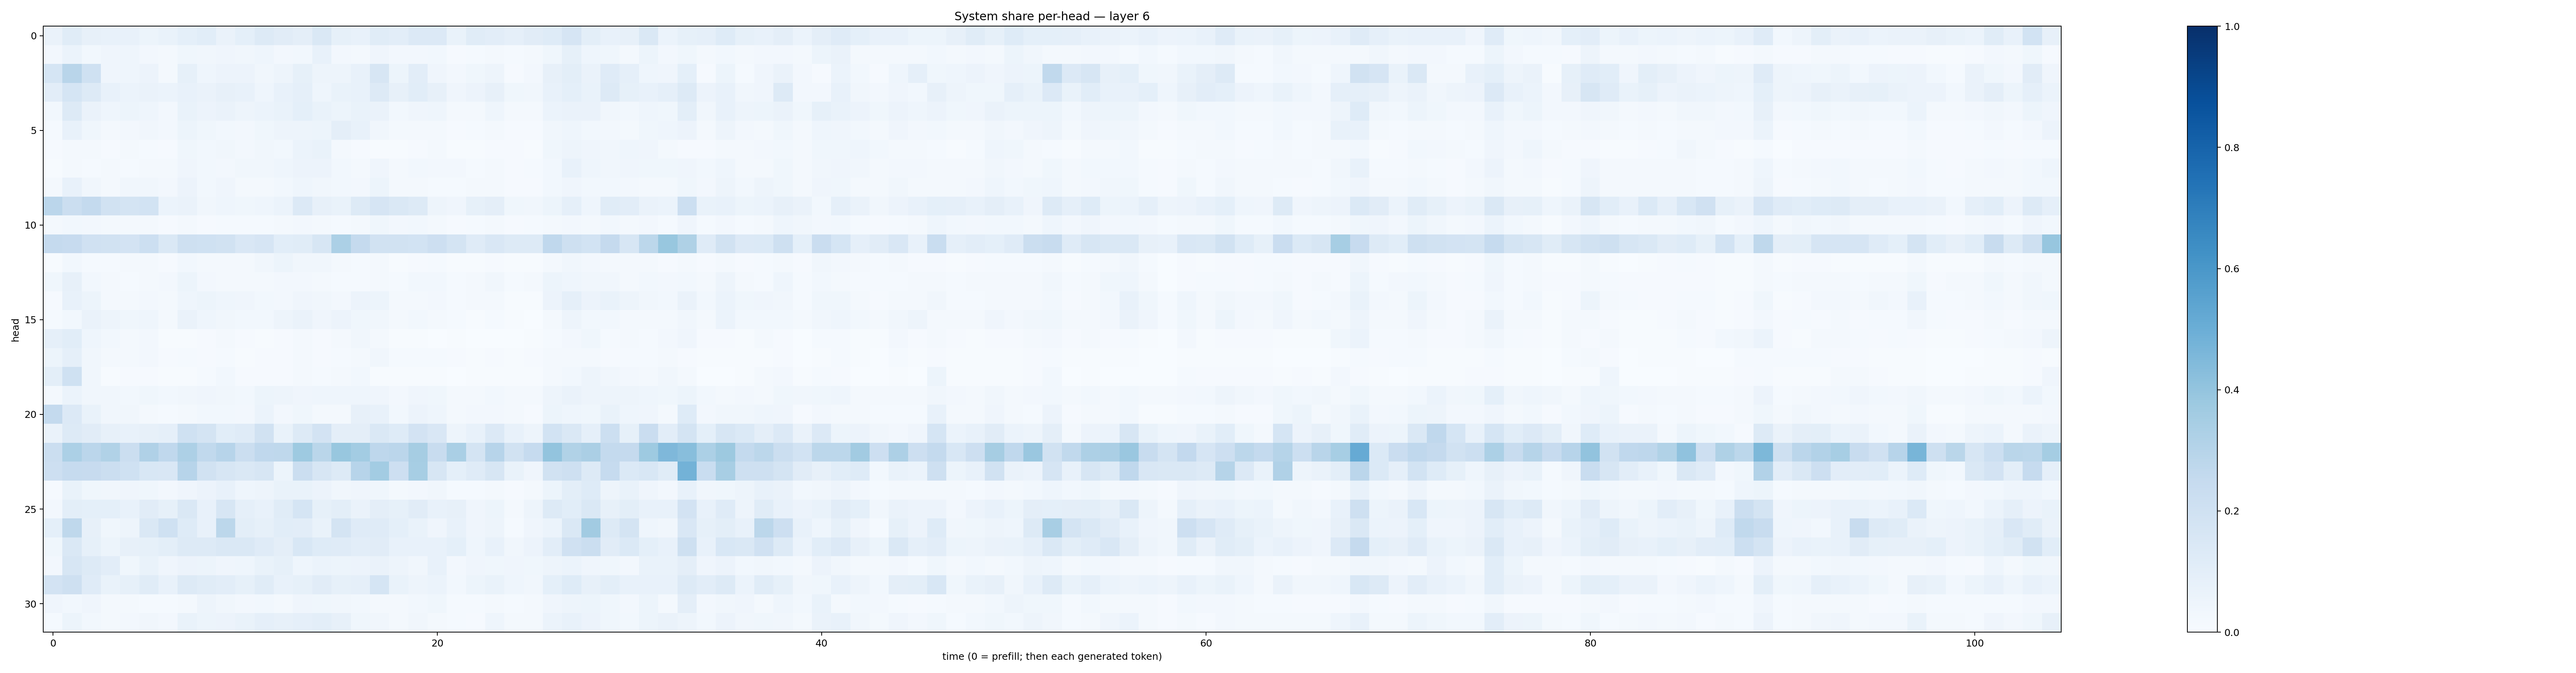

Source data for this figure (header and first rows):
0.062693976, 0.11381979, 0.07825646, 0.074319564, 0.071161926, 0.05424038, 0.06705571, 0.09137848, 0.106863946, 0.06348875, 0.09137713, 0.12971565, 0.11161229, 0.09491947, 0.14210035, 0.08254663, 0.0722525, 0.11478062, 0.10492682, 0.13373046, 0.13296913, 0.06766391, 0.11476465, 0.10177276
0.02525, 0.06054, 0.02827, 0.04081, 0.04385, 0.02443, 0.02078, 0.03771, 0.03223, 0.03934, 0.03287, 0.04301, 0.02684, 0.02905, 0.07255, 0.02588, 0.02034, 0.03936, 0.02352, 0.02397, 0.02762, 0.01131, 0.01512, 0.01904
0.1706, 0.2904, 0.201, 0.04121, 0.04638, 0.05747, 0.01593, 0.08546, 0.04587, 0.05544, 0.05584, 0.03392, 0.05031, 0.08555, 0.05004, 0.04939, 0.07602, 0.1575, 0.05161, 0.1054, 0.04282, 0.02473, 0.0389, 0.04856
0.1049, 0.1703, 0.1267, 0.07608, 0.05911, 0.06562, 0.06152, 0.07634, 0.06479, 0.07836, 0.07064, 0.04649, 0.07229, 0.08915, 0.04374, 0.06949, 0.07525, 0.1308, 0.07905, 0.1074, 0.07874, 0.04167, 0.05825, 0.08032
0.02847, 0.1311, 0.06624, 0.04421, 0.0526, 0.046, 0.02561, 0.06726, 0.05672, 0.06487, 0.04992, 0.06031, 0.06767, 0.09227, 0.06846, 0.05447, 0.0669, 0.06615, 0.02846, 0.03924, 0.04624, 0.02079, 0.01993, 0.04318
0.01313, 0.07235, 0.03881, 0.02229, 0.02509, 0.03364, 0.02533, 0.05096, 0.0378, 0.02781, 0.02586, 0.0362, 0.04892, 0.04862, 0.05339, 0.09673, 0.07629, 0.0323, 0.01878, 0.0186, 0.01828, 0.008181, 0.01265, 0.01885
0.008818, 0.02033, 0.01921, 0.01123, 0.01729, 0.01258, 0.01044, 0.0376, 0.03115, 0.034, 0.02466, 0.03222, 0.02997, 0.06212, 0.07008, 0.02231, 0.01074, 0.006835, 0.005226, 0.009725, 0.01905, 0.006115, 0.004903, 0.01161
0.005288, 0.02174, 0.01494, 0.01871, 0.01553, 0.01607, 0.0174, 0.04075, 0.02835, 0.02405, 0.03437, 0.03209, 0.04519, 0.0569, 0.05831, 0.02808, 0.02278, 0.0397, 0.01615, 0.03112, 0.02576, 0.02349, 0.01366, 0.02321
0.01825, 0.07275, 0.03444, 0.02172, 0.03358, 0.03473, 0.02464, 0.05741, 0.02983, 0.0395, 0.02301, 0.02029, 0.02798, 0.04668, 0.03505, 0.02834, 0.02714, 0.053, 0.02275, 0.01955, 0.01438, 0.01386, 0.01779, 0.02273
0.2851, 0.2244, 0.2568, 0.1896, 0.1775, 0.1847, 0.06128, 0.06566, 0.03165, 0.04504, 0.03852, 0.04573, 0.05907, 0.1336, 0.07817, 0.06765, 0.1323, 0.168, 0.1434, 0.126, 0.04884, 0.04187, 0.08203, 0.09525
0.01856, 0.03099, 0.0264, 0.01892, 0.02281, 0.02122, 0.009451, 0.01641, 0.01111, 0.01521, 0.01335, 0.01422, 0.01653, 0.02599, 0.02134, 0.01322, 0.01941, 0.03543, 0.02693, 0.03019, 0.02133, 0.0107, 0.01438, 0.02163
0.2506, 0.2426, 0.1989, 0.1939, 0.1814, 0.2183, 0.1459, 0.2052, 0.1992, 0.1883, 0.15, 0.1642, 0.1093, 0.1146, 0.157, 0.3306, 0.2517, 0.1917, 0.1913, 0.1838, 0.2124, 0.1773, 0.1204, 0.1523
0.007584, 0.02898, 0.01549, 0.01374, 0.01779, 0.02104, 0.01, 0.02786, 0.01573, 0.01688, 0.02088, 0.03177, 0.05206, 0.03161, 0.03316, 0.0181, 0.0139, 0.0164, 0.007328, 0.01051, 0.01383, 0.005382, 0.005908, 0.01115
0.03713, 0.07912, 0.03104, 0.01815, 0.01463, 0.01659, 0.02443, 0.05282, 0.02506, 0.01845, 0.01863, 0.01926, 0.02518, 0.02433, 0.02264, 0.01482, 0.01476, 0.01614, 0.01298, 0.03082, 0.0295, 0.01519, 0.02283, 0.03359
0.01125, 0.07723, 0.05142, 0.02246, 0.01802, 0.02469, 0.02054, 0.04646, 0.05268, 0.04421, 0.04003, 0.02831, 0.02474, 0.04161, 0.03495, 0.02663, 0.05491, 0.05296, 0.0174, 0.02002, 0.02506, 0.0119, 0.01707, 0.0225
0.01235, 0.02902, 0.06494, 0.05, 0.03522, 0.04412, 0.02205, 0.06377, 0.04409, 0.03285, 0.02792, 0.03012, 0.0483, 0.06471, 0.0403, 0.0552, 0.03766, 0.03378, 0.01861, 0.02843, 0.0192, 0.01305, 0.005609, 0.01178
0.0874, 0.1063, 0.04515, 0.03084, 0.01893, 0.02461, 0.005085, 0.007671, 0.009751, 0.01928, 0.00879, 0.007615, 0.01171, 0.01665, 0.01024, 0.022, 0.03491, 0.02026, 0.006528, 0.005815, 0.00311, 0.005531, 0.003598, 0.002976
0.05145, 0.08822, 0.03305, 0.01967, 0.0181, 0.02498, 0.007902, 0.01253, 0.009102, 0.01364, 0.005971, 0.008785, 0.009534, 0.01891, 0.009422, 0.01547, 0.02008, 0.03483, 0.01269, 0.01424, 0.01241, 0.01084, 0.006296, 0.01115
0.0981, 0.201, 0.03165, 0.006426, 0.00922, 0.008304, 0.006358, 0.005124, 0.013, 0.03015, 0.01006, 0.007976, 0.01032, 0.01846, 0.01248, 0.01965, 0.02798, 0.006437, 0.005391, 0.005386, 0.005808, 0.003702, 0.003975, 0.006243
0.02203, 0.05876, 0.03191, 0.03494, 0.03029, 0.03843, 0.02977, 0.03344, 0.04244, 0.03287, 0.03064, 0.05126, 0.04694, 0.0412, 0.04537, 0.04328, 0.04651, 0.04085, 0.02536, 0.04078, 0.03683, 0.02221, 0.01791, 0.02786
0.2565, 0.1357, 0.06966, 0.03431, 0.03307, 0.01784, 0.01507, 0.02296, 0.02752, 0.02888, 0.02572, 0.06058, 0.02536, 0.03649, 0.01684, 0.01698, 0.07876, 0.07172, 0.02966, 0.05816, 0.04332, 0.01687, 0.02669, 0.02604
0.06425, 0.1291, 0.1119, 0.07963, 0.07354, 0.0785, 0.0862, 0.1997, 0.1783, 0.1069, 0.1196, 0.1876, 0.06821, 0.132, 0.18, 0.09755, 0.09733, 0.1448, 0.1245, 0.18, 0.1499, 0.04797, 0.07046, 0.1331
0.222, 0.3318, 0.2849, 0.3142, 0.2256, 0.3197, 0.2672, 0.3255, 0.2655, 0.2932, 0.2255, 0.2677, 0.2734, 0.3749, 0.2889, 0.3896, 0.3556, 0.2751, 0.283, 0.3485, 0.2362, 0.3369, 0.1766, 0.2933
0.2144, 0.2489, 0.2445, 0.2252, 0.2007, 0.1545, 0.1521, 0.2943, 0.188, 0.1634, 0.1411, 0.1587, 0.05287, 0.2255, 0.1623, 0.1314, 0.2944, 0.3564, 0.2111, 0.3457, 0.1636, 0.09108, 0.1203, 0.162
0.01004, 0.06946, 0.0379, 0.0332, 0.03914, 0.03903, 0.02709, 0.03946, 0.05613, 0.07344, 0.04471, 0.05061, 0.06804, 0.0693, 0.05715, 0.03416, 0.03935, 0.03823, 0.02127, 0.02485, 0.0334, 0.01534, 0.0124, 0.02068
0.02629, 0.1003, 0.09341, 0.09149, 0.07808, 0.1111, 0.08354, 0.1482, 0.07632, 0.162, 0.08939, 0.07758, 0.1149, 0.1697, 0.08276, 0.09911, 0.06327, 0.09527, 0.08257, 0.1097, 0.0722, 0.07977, 0.04043, 0.05267
0.09305, 0.273, 0.07918, 0.03835, 0.05025, 0.1424, 0.2022, 0.1246, 0.07545, 0.2811, 0.09924, 0.08371, 0.1076, 0.1034, 0.06979, 0.1761, 0.1185, 0.1176, 0.09163, 0.06683, 0.04214, 0.07619, 0.04016, 0.04863
0.0372, 0.1474, 0.08455, 0.0518, 0.07835, 0.08217, 0.09971, 0.1282, 0.1322, 0.1457, 0.1436, 0.118, 0.09744, 0.154, 0.1226, 0.1194, 0.1042, 0.1112, 0.07282, 0.07202, 0.07318, 0.09261, 0.04363, 0.076
0.02726, 0.1607, 0.1274, 0.1029, 0.03703, 0.06911, 0.04269, 0.05733, 0.05342, 0.04295, 0.04595, 0.07019, 0.08231, 0.0452, 0.05935, 0.05339, 0.05567, 0.0639, 0.04926, 0.03426, 0.07626, 0.02443, 0.04114, 0.0372
0.1834, 0.2082, 0.1186, 0.06796, 0.08245, 0.1162, 0.07264, 0.1297, 0.1138, 0.1021, 0.08438, 0.1145, 0.07754, 0.08401, 0.1129, 0.08471, 0.08769, 0.1699, 0.06655, 0.04936, 0.06159, 0.02743, 0.05238, 0.0679
0.04, 0.03006, 0.04074, 0.02052, 0.02083, 0.01401, 0.01316, 0.02203, 0.04914, 0.0326, 0.02574, 0.03017, 0.02252, 0.04288, 0.03653, 0.0326, 0.02935, 0.01966, 0.01918, 0.03067, 0.03828, 0.0147, 0.01488, 0.01989
0.0128, 0.05269, 0.02779, 0.02143, 0.02415, 0.03325, 0.02538, 0.06918, 0.05275, 0.05574, 0.06787, 0.08606, 0.0794, 0.08759, 0.09907, 0.07816, 0.03844, 0.03178, 0.01979, 0.03343, 0.02286, 0.01351, 0.01115, 0.04604
